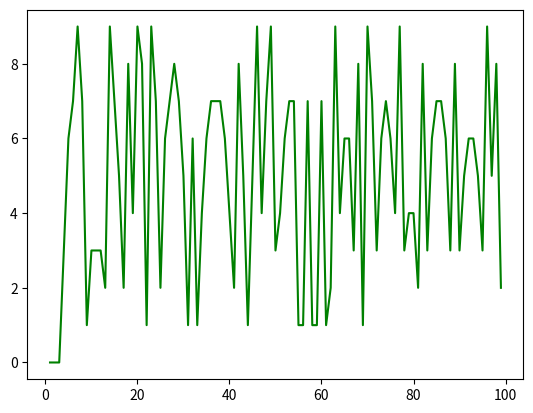

Write the Python code that produced this figure.
from numpy import *
import matplotlib.pyplot as plt
from math import *

def w(number):
    if len(str(number)) == 1:
        return number
    else:
        return w(sum([int(n) for n in [i for i in str(number)]]))


def wab(n):
	if n / 10 == 0:
		return n
	else:
		return w(int((n - int(n))*10**int(n)))

x = range(1,100)
y = [wab(log(i)) for i in x]
# u = [w(i) for i in primes]
# y = [r(i) for i in ln]
    
# # t = linspace(0, 150, 1000)
# # y = f(t, 1.02, 0.033, 0.7285)

plt.plot(x, y, 'g-')
plt.show()
